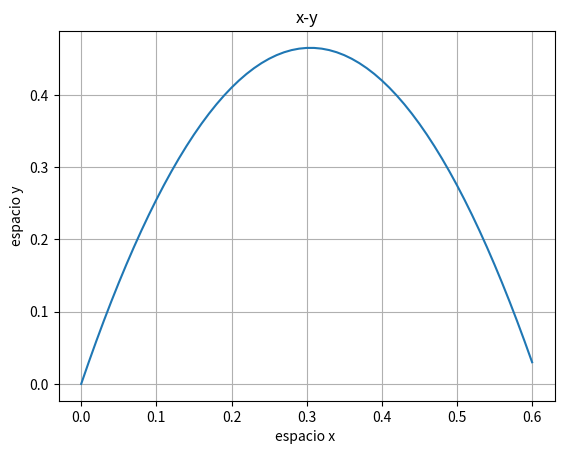

The matplotlib source for this figure:
import matplotlib.pyplot as plt
import numpy as np

h=0.01
x=0
y=0
vx=1
vy=3
ax=0
ay=-10
t=0
px=[]
py=[]
pv=[]
pa=[]

while(True):
    t=t+h
    px.append(x)
    py.append(y)
    pa.append([ax,ay])
    pv.append([vx,vy])
    x=x+vx*h
    y=y+vy*h
    vx=vx+ax*h
    vy=vy+ay*h
    if(y<0):
        break
    

pt=np.arange(0,t-h,h)

plt.plot(px,py)    
plt.xlabel('espacio x ')
plt.ylabel('espacio y')
plt.title('x-y')
plt.grid(True)

plt.show()

